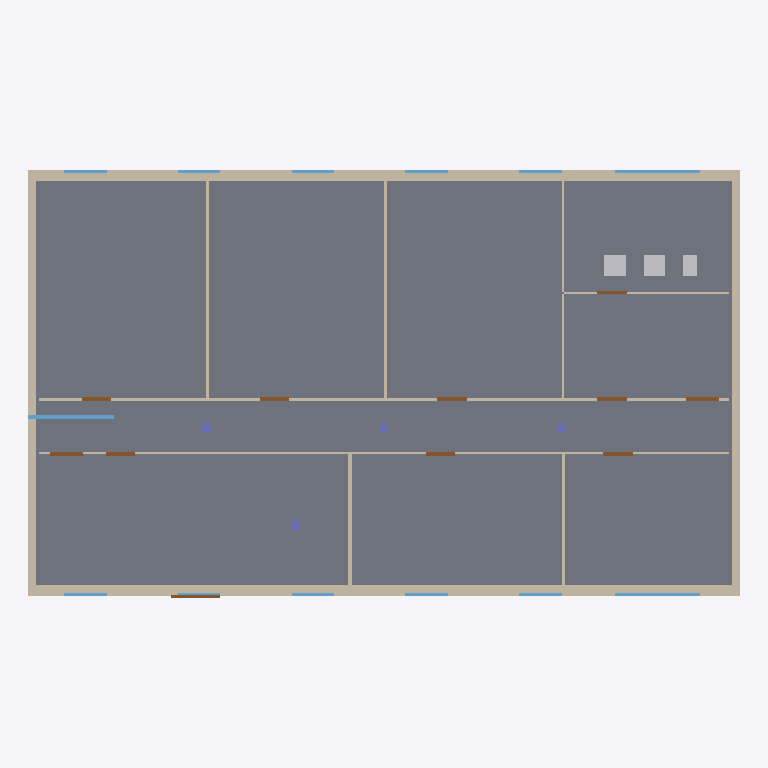
Plan cut of the same IFC building model at storey 'RDC' (level 0.00 m, cut at 1.40 m), seen from above with north up, elements coloured by IFC class: 15 walls (beige), 13 windows (light blue), 11 doors (brown), 5 other elements (light grey), 4 columns (violet), 1 slab (grey). Cut surfaces are drawn darker.
Extent 20.0 m × 12.1 m × 7.3 m (x, y, z). Storeys (2): RDC at 0.00 m; R+1 at 3.20 m. Elements (100): 30 IfcWall, 26 IfcWindow, 21 IfcDoor, 10 IfcSanitaryTerminal, 8 IfcColumn, 3 IfcSlab, 2 IfcBuildingElementProxy.

HEADER;
FILE_DESCRIPTION(('ViewDefinition [ReferenceView]'),'2;1');
FILE_NAME('maquette_demo.ifc','2026-09-30T10:00:00',('Demo'),('POC Chiffrage IA'),'Generateur demo','Generateur demo','');
FILE_SCHEMA(('IFC4'));
ENDSEC;
DATA;
#18=IFCPROJECT('E3ZVSHDBs43BRT3PrSvZ0K',#5,'Immeuble de bureaux - démo',$,$,$,$,(#16),#10);
#22=IFCSITE('shZJRhDBmCjiX5wFmAbkO8',#5,'Terrain',$,$,#21,$,$,.ELEMENT.,$,$,$,$,$);
#26=IFCBUILDING('5TbATCmZwkKljQY9LVKxmY',#5,'Bâtiment A',$,$,#25,$,$,.ELEMENT.,$,$,$);
#32=IFCBUILDINGSTOREY('Kw0XMDcPJlK0f_2EkdU7UA',#5,'RDC',$,$,#31,$,$,.ELEMENT.,0.0);
#934=IFCBUILDINGSTOREY('0o4NeSD$Ig9UieLBgv1XQV',#5,'R+1',$,$,#933,$,$,.ELEMENT.,3.2);
#384=IFCSLAB('NIp8I3BRmrwhKldfA6JK6A',#5,'Sol:Dallage BA 15 sur terre-plein:100020',$,'Sol:Dallage BA 15 sur terre-plein',#377,#383,$,.BASESLAB.);
#62=IFCWALL('uC61BULq_zRp7Lm0nXwas_',#5,'Mur de base:Voile BA 20:100002',$,'Mur de base:Voile BA 20',#55,#61,$,.STANDARD.);
#43=IFCWALL('TS097T84g9UZ_RGyVyqOCC',#5,'Mur de base:Voile BA 20:100001',$,'Mur de base:Voile BA 20',#36,#42,$,.STANDARD.);
#98=IFCWALL('6BsZ50gGXKus1E9J4lItG5',#5,'Mur de base:Voile BA 20:100004',$,'Mur de base:Voile BA 20',#91,#97,$,.STANDARD.);
#80=IFCWALL('reXQeUXoGcwe91wC9RXGi8',#5,'Mur de base:Voile BA 20:100003',$,'Mur de base:Voile BA 20',#73,#79,$,.STANDARD.);
#117=IFCWALL('XMX4DtietEnOW5t0Pkt8ge',#5,'Mur de base:Doublage PSE 10+100:100005',$,'Mur de base:Doublage PSE 10+100',#110,#116,$,.STANDARD.);
#136=IFCWALL('uRyLAagBUdSPI35Vy9wrOn',#5,'Mur de base:Doublage PSE 10+100:100006',$,'Mur de base:Doublage PSE 10+100',#129,#135,$,.STANDARD.);
#228=IFCWALL('6bG_D1ayzuhN6WzE8p_96J',#5,'Mur de base:Cloison 72/48 BA13:100011',$,'Mur de base:Cloison 72/48 BA13',#221,#227,$,.STANDARD.);
#210=IFCWALL('_Uy_v2BbSpVdlyisgjwYdW',#5,'Mur de base:Cloison 72/48 BA13:100010',$,'Mur de base:Cloison 72/48 BA13',#203,#209,$,.STANDARD.);
#174=IFCWALL('fhmZrWAy26iS853VP2JUGy',#5,'Mur de base:Cloison 72/48 BA13:100008',$,'Mur de base:Cloison 72/48 BA13',#167,#173,$,.STANDARD.);
#155=IFCWALL('rqgxr7Qrn2mz0jcnrS_SYt',#5,'Mur de base:Cloison 72/48 BA13:100007',$,'Mur de base:Cloison 72/48 BA13',#148,#154,$,.STANDARD.);
#247=IFCWALL('97LdauFxcpY$uA5tfW3BT2',#5,'Mur de base:Cloison 98/48 acoustique:100012',$,'Mur de base:Cloison 98/48 acoustique',#240,#246,$,.STANDARD.);
#266=IFCWALL('4wBeWfEp0xq6Ok$u6QYGau',#5,'Mur de base:Cloison 98/48 acoustique:100013',$,'Mur de base:Cloison 98/48 acoustique',#259,#265,$,.STANDARD.);
#747=IFCWINDOW('TpNNto3Pvsn0RQZ8DNkfPw',#5,'Fenêtre:Fenêtre alu 240x135:100045',$,'Fenêtre:Fenêtre alu 240x135',#740,#746,$,1.35,2.4,.WINDOW.,.NOTDEFINED.,$);
#762=IFCSANITARYTERMINAL('$q_ru_LA3Sb4ZSaLw$EEYk',#5,'Sanitaire:WC suspendu:100046',$,'Sanitaire:WC suspendu',#755,#761,$,.TOILETPAN.);
#783=IFCSANITARYTERMINAL('7iZLfbbYCHq7ZGGVIfVo_I',#5,'Sanitaire:WC suspendu:100048',$,'Sanitaire:WC suspendu',#776,#782,$,.TOILETPAN.);
#773=IFCSANITARYTERMINAL('5uRsDVc4vXiBuFUQisLHQQ',#5,'Sanitaire:WC suspendu:100047',$,'Sanitaire:WC suspendu',#766,#772,$,.TOILETPAN.);
#304=IFCWALL('35f7bjltIVqNLMAmU$ITxW',#5,'Mur de base:Cloison 72/48 BA13 hydro:100015',$,'Mur de base:Cloison 72/48 BA13 hydro',#297,#303,$,.STANDARD.);
#719=IFCWINDOW('b_VfmZokEPN3xQub8q$HcU',#5,'Fenêtre:Fenêtre alu 240x135:100043',$,'Fenêtre:Fenêtre alu 240x135',#712,#718,$,1.35,2.4,.WINDOW.,.NOTDEFINED.,$);
#733=IFCWINDOW('CXSSvloxJi3zDbrAEIidhw',#5,'Fenêtre:Fenêtre alu 240x135:100044',$,'Fenêtre:Fenêtre alu 240x135',#726,#732,$,1.35,2.4,.WINDOW.,.NOTDEFINED.,$);
#285=IFCWALL('UnTq5eymnJ$4GgCuCw1IqJ',#5,'Mur de base:Cloison 72/48 BA13 hydro:100014',$,'Mur de base:Cloison 72/48 BA13 hydro',#278,#284,$,.STANDARD.);
#192=IFCWALL('sl8h1r_DtkwJtMYzxtYfVB',#5,'Mur de base:Cloison 72/48 BA13:100009',$,'Mur de base:Cloison 72/48 BA13',#185,#191,$,.STANDARD.);
#804=IFCSANITARYTERMINAL('ZBkWAlL6odTsBC0Rz9GSu1',#5,'Sanitaire:Lavabo sur colonne:100050',$,'Sanitaire:Lavabo sur colonne',#797,#803,$,.WASHHANDBASIN.);
#794=IFCSANITARYTERMINAL('YfahG_h65Cw2FKuw0sPGcK',#5,'Sanitaire:Lavabo sur colonne:100049',$,'Sanitaire:Lavabo sur colonne',#787,#793,$,.WASHHANDBASIN.);
#562=IFCDOOR('qQqy7HQfzmeMwhjXzOVZcS',#5,'Porte:Porte d''entrée alu vitrée 140x220:100032',$,'Porte:Porte d''entrée alu vitrée 140x220',#555,#561,$,2.2,1.4,.DOOR.,.NOTDEFINED.,$);
#533=IFCDOOR('GlDeUxFYvVIC6bnrVKfeOK',#5,'Porte:Porte coupe-feu EI30 93x204:100030',$,'Porte:Porte coupe-feu EI30 93x204',#526,#532,$,2.04,0.93,.DOOR.,.NOTDEFINED.,$);
#547=IFCDOOR('Xkpk5p6Oka9nvZFGColhkI',#5,'Porte:Porte coupe-feu EI30 93x204:100031',$,'Porte:Porte coupe-feu EI30 93x204',#540,#546,$,2.04,0.93,.DOOR.,.NOTDEFINED.,$);
#577=IFCWINDOW('zPafa7BT4MrM4o$Nb41cDg',#5,'Fenêtre:Fenêtre alu 120x135:100033',$,'Fenêtre:Fenêtre alu 120x135',#570,#576,$,1.35,1.2,.WINDOW.,.NOTDEFINED.,$);
#620=IFCWINDOW('AHiFMoGS02cxsmTVwiJZOE',#5,'Fenêtre:Fenêtre alu 120x135:100036',$,'Fenêtre:Fenêtre alu 120x135',#613,#619,$,1.35,1.2,.WINDOW.,.NOTDEFINED.,$);
#648=IFCWINDOW('59ORzQgc1ROFzVQoUfamxj',#5,'Fenêtre:Fenêtre alu 120x135:100038',$,'Fenêtre:Fenêtre alu 120x135',#641,#647,$,1.35,1.2,.WINDOW.,.NOTDEFINED.,$);
#634=IFCWINDOW('UcISqcZ7Ms$6imerqJcmNy',#5,'Fenêtre:Fenêtre alu 120x135:100037',$,'Fenêtre:Fenêtre alu 120x135',#627,#633,$,1.35,1.2,.WINDOW.,.NOTDEFINED.,$);
#690=IFCWINDOW('9cKUngnHAi6CtT9hof3Yv_',#5,'Fenêtre:Fenêtre alu 120x135:100041',$,'Fenêtre:Fenêtre alu 120x135',#683,#689,$,1.35,1.2,.WINDOW.,.NOTDEFINED.,$);
#704=IFCWINDOW('ukYDGBNtvqD3BjBfn1bqnA',#5,'Fenêtre:Fenêtre alu 120x135:100042',$,'Fenêtre:Fenêtre alu 120x135',#697,#703,$,1.35,1.2,.WINDOW.,.NOTDEFINED.,$);
#606=IFCWINDOW('E7PJLfuEQ_Bv7wGrw7xd2o',#5,'Fenêtre:Fenêtre alu 120x135:100035',$,'Fenêtre:Fenêtre alu 120x135',#599,#605,$,1.35,1.2,.WINDOW.,.NOTDEFINED.,$);
#662=IFCWINDOW('TmV$hW__wLjLH_N74960qH',#5,'Fenêtre:Fenêtre alu 120x135:100039',$,'Fenêtre:Fenêtre alu 120x135',#655,#661,$,1.35,1.2,.WINDOW.,.NOTDEFINED.,$);
#676=IFCWINDOW('JUOWjYoAlpwVScA4Bpmmy7',#5,'Fenêtre:Fenêtre alu 120x135:100040',$,'Fenêtre:Fenêtre alu 120x135',#669,#675,$,1.35,1.2,.WINDOW.,.NOTDEFINED.,$);
#462=IFCDOOR('WRJsEaUcF6Urw8E$2UIbs0',#5,'Porte:Porte bois 83x204:100025',$,'Porte:Porte bois 83x204',#455,#461,$,2.04,0.83,.DOOR.,.NOTDEFINED.,$);
#448=IFCDOOR('PHW6zlDFaAKYvItBSvi3r6',#5,'Porte:Porte bois 83x204:100024',$,'Porte:Porte bois 83x204',#441,#447,$,2.04,0.83,.DOOR.,.NOTDEFINED.,$);
#504=IFCDOOR('ZVE3N$nFXXvRa_PFH9vMuB',#5,'Porte:Porte bois 83x204:100028',$,'Porte:Porte bois 83x204',#497,#503,$,2.04,0.83,.DOOR.,.NOTDEFINED.,$);
#434=IFCDOOR('sk2kdNRh_OSHJ9bC4hGmJK',#5,'Porte:Porte bois 83x204:100023',$,'Porte:Porte bois 83x204',#427,#433,$,2.04,0.83,.DOOR.,.NOTDEFINED.,$);
#420=IFCDOOR('vOfyJ7vDhAM5VuuKklanqh',#5,'Porte:Porte bois 83x204:100022',$,'Porte:Porte bois 83x204',#413,#419,$,2.04,0.83,.DOOR.,.NOTDEFINED.,$);
#490=IFCDOOR('NbfDAfbdvsLuiv5jtZ79pk',#5,'Porte:Porte bois 83x204:100027',$,'Porte:Porte bois 83x204',#483,#489,$,2.04,0.83,.DOOR.,.NOTDEFINED.,$);
#476=IFCDOOR('5jhMxzNH8w4bP5P5edoyW4',#5,'Porte:Porte bois 83x204:100026',$,'Porte:Porte bois 83x204',#469,#475,$,2.04,0.83,.DOOR.,.NOTDEFINED.,$);
#518=IFCDOOR('ozqq9Ge9vxiGNGt7FJcLKf',#5,'Porte:Porte bois 83x204:100029',$,'Porte:Porte bois 83x204',#511,#517,$,2.04,0.83,.DOOR.,.NOTDEFINED.,$);
#592=IFCWINDOW('pCNHzfV0XnUvYgc1XkU7Fx',#5,'Fenêtre:Fenêtre alu 120x135:100034',$,'Fenêtre:Fenêtre alu 120x135',#585,#591,$,1.35,1.2,.WINDOW.,.NOTDEFINED.,$);
#323=IFCCOLUMN('bfrMPGkYLWzbhEx9ISokBo',#5,'Poteau béton rectangulaire:Poteau BA 25x25:100016',$,'Poteau béton rectangulaire:Poteau BA 25x25',#316,#322,$,.COLUMN.);
#368=IFCCOLUMN('8GZfmbwtCERtvTqhwprCes',#5,'Poteau béton rectangulaire:Poteau BA 25x25:100019',$,'Poteau béton rectangulaire:Poteau BA 25x25',#361,#367,$,.COLUMN.);
#353=IFCCOLUMN('gI0ZIGWME3G1jUf2MX6GrE',#5,'Poteau béton rectangulaire:Poteau BA 25x25:100018',$,'Poteau béton rectangulaire:Poteau BA 25x25',#346,#352,$,.COLUMN.);
#338=IFCCOLUMN('c$ECUHnwlrJrC_qZ4lRuuU',#5,'Poteau béton rectangulaire:Poteau BA 25x25:100017',$,'Poteau béton rectangulaire:Poteau BA 25x25',#331,#337,$,.COLUMN.);
ENDSEC;
